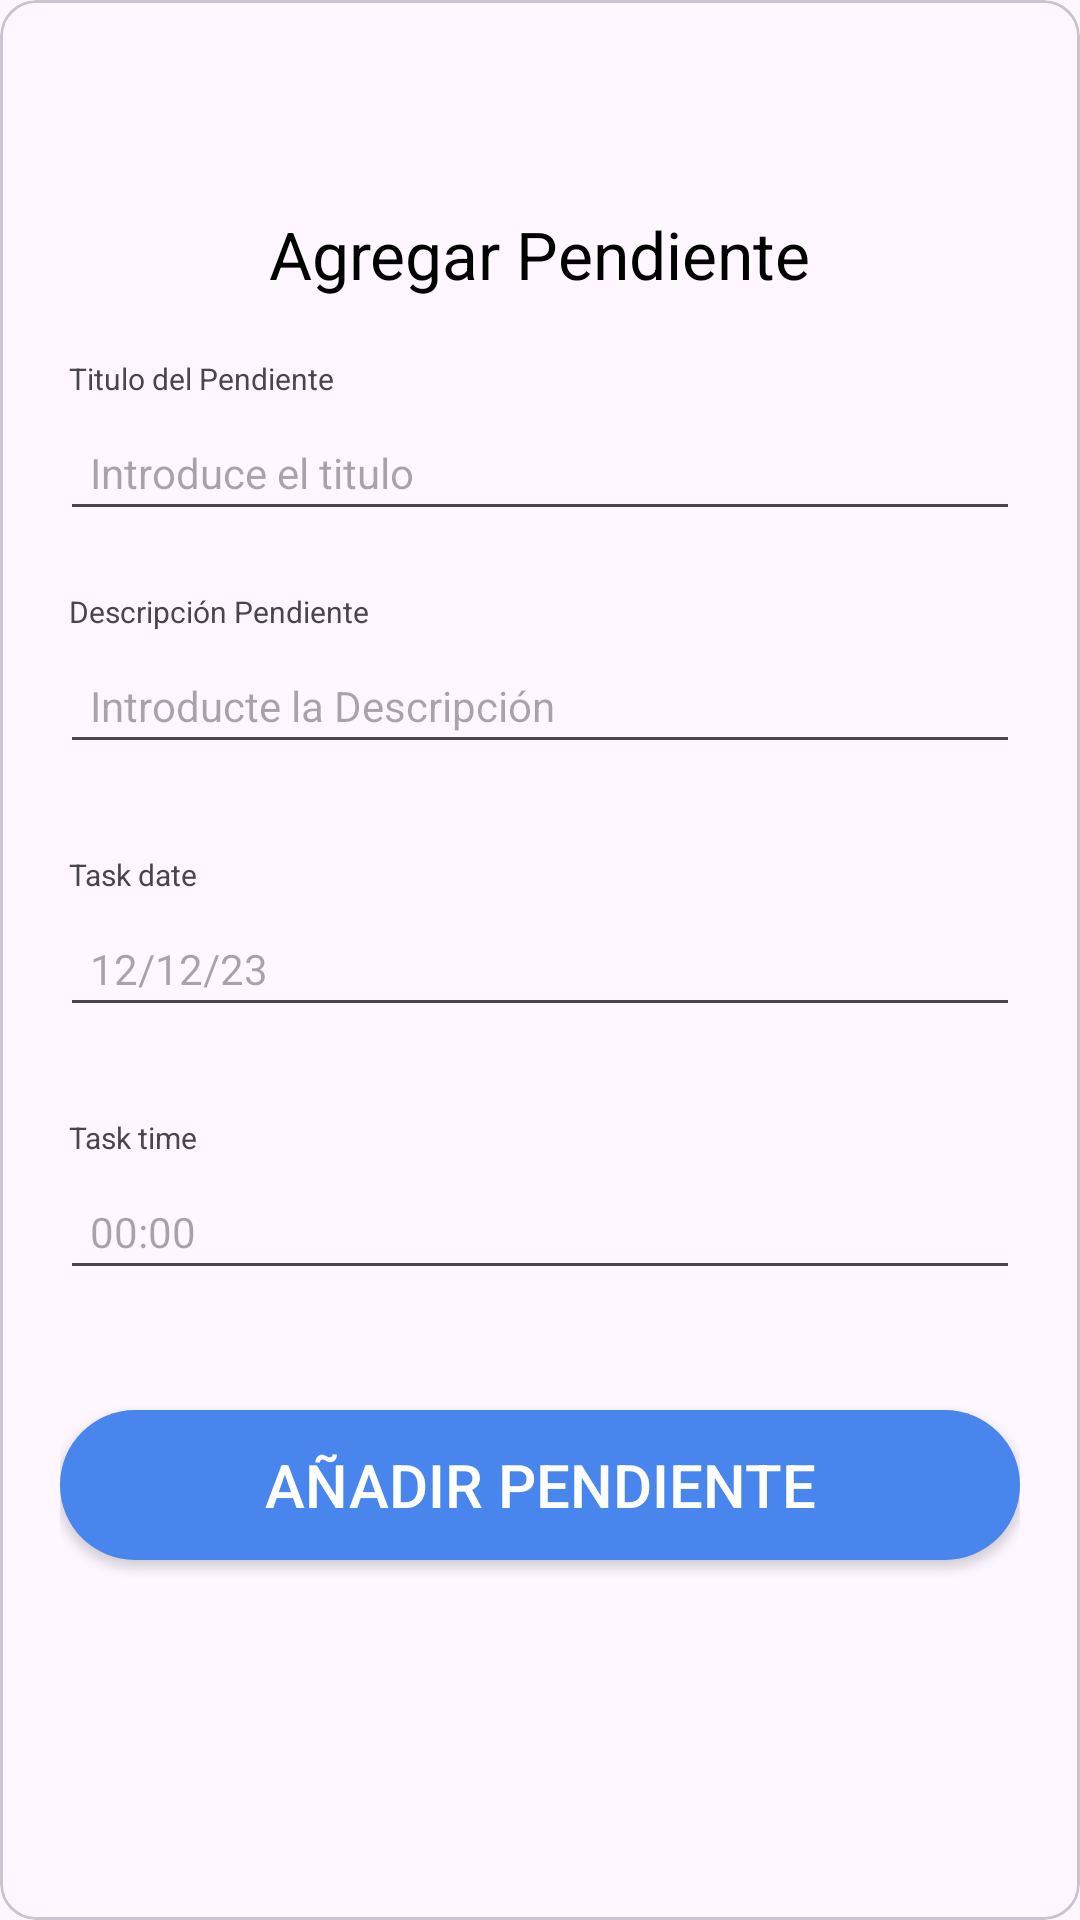

Produce the Android XML layout that renders to this screen, including the resource entries it uses.
<!-- AndroidManifest.xml: application theme Theme.PendientesList -->
<!-- res/layout/add_task.xml -->
<?xml version="1.0" encoding="utf-8"?>
<com.google.android.material.card.MaterialCardView xmlns:android="http://schemas.android.com/apk/res/android"
    android:layout_width="match_parent"
    android:layout_height="wrap_content"
    xmlns:app="http://schemas.android.com/apk/res-auto"
    android:foreground="?android:attr/selectableItemBackground"
    android:layout_marginTop="@dimen/common_padding_min"
    android:layout_marginHorizontal="@dimen/common_padding_min">

    <LinearLayout
        android:layout_width="match_parent"
        android:layout_height="match_parent"
        android:paddingLeft="20dp"
        android:paddingRight="20dp"
        android:paddingTop="30dp"
        android:paddingBottom="50dp"
        android:orientation="vertical">

        <ImageView
            android:layout_width="wrap_content"
            android:layout_height="wrap_content"
            android:layout_gravity="center_horizontal"
            android:layout_marginTop="20dp"
            android:background="@drawable/ic_start"
            android:scaleType="centerCrop" />

        <TextView
            android:layout_width="wrap_content"
            android:layout_height="wrap_content"
            android:layout_gravity="center_horizontal"
            android:layout_marginTop="20dp"
            android:text="Agregar Pendiente"
            android:textColor="@android:color/black"
            android:textSize="22sp"/>

        <TextView
            android:textSize="10sp"
            android:layout_width="wrap_content"
            android:layout_height="wrap_content"
            android:layout_marginLeft="3dp"
            android:layout_marginTop="20dp"
            android:text="Titulo del Pendiente" />

        <EditText
            android:textSize="14sp"
            android:layout_width="match_parent"
            android:layout_height="wrap_content"
            android:layout_marginTop="5dp"
            android:singleLine="true"
            android:hint="Introduce el titulo"
            android:padding="10dp"
            android:id="@+id/addTaskTitle"/>

        <TextView
            android:textSize="10sp"
            android:layout_marginLeft="3dp"
            android:layout_width="wrap_content"
            android:layout_height="wrap_content"
            android:layout_marginTop="20dp"
            android:text="Descripción Pendiente"
            />

        <EditText
            android:textSize="14sp"
            android:layout_width="match_parent"
            android:layout_height="wrap_content"
            android:layout_marginTop="5dp"
            android:singleLine="true"
            android:padding="10dp"
            android:hint="Introducte la Descripción"
            android:id="@+id/addTaskDescription"/>

        <TextView
            android:textSize="10sp"
            android:layout_marginLeft="3dp"
            android:layout_width="wrap_content"
            android:layout_height="wrap_content"
            android:layout_marginTop="30dp"
            android:text="Task date"/>

        <EditText
            android:textSize="14sp"
            android:layout_width="match_parent"
            android:layout_height="wrap_content"
            android:layout_marginTop="5dp"
            android:singleLine="true"
            android:padding="10dp"
            android:hint="12/12/23"
            android:id="@+id/taskDate"/>

        <TextView
            android:textSize="10sp"
            android:layout_marginLeft="3dp"
            android:layout_width="wrap_content"
            android:layout_height="wrap_content"
            android:layout_marginTop="30dp"
            android:text="Task time"/>

        <EditText
            android:textSize="14sp"
            android:layout_width="match_parent"
            android:layout_height="wrap_content"
            android:layout_marginTop="5dp"
            android:singleLine="true"
            android:padding="10dp"
            android:hint="00:00"
            android:id="@+id/taskTime"/>


        <Button
            android:layout_width="match_parent"
            android:layout_height="50dp"
            android:id="@+id/addTask"
            android:text="Añadir Pendiente"
            android:textSize="20sp"
            android:background="@drawable/btn_background"
            android:textColor="@color/colorPrimary"
            android:layout_marginTop="40dp"
            android:gravity="center"
            />

    </LinearLayout>

</com.google.android.material.card.MaterialCardView>
<!-- resources referenced by this layout -->
<resources>
  <color name="colorPrimary">#ffffff</color>
  <!-- drawable btn_background (drawable) -->
  <?xml version="1.0" encoding="utf-8"?>
  <shape xmlns:android="http://schemas.android.com/apk/res/android"
      android:shape="rectangle">
      <solid android:color="@color/colorAccent"/>
      <corners android:radius="40dp" />
  </shape>
  <style name="Theme.PendientesList" parent="Base.Theme.PendientesList" />
  <color name="colorAccent">#4885ed</color>
  <style name="Base.Theme.PendientesList" parent="Theme.Material3.Light.NoActionBar">
          
          
      </style>
</resources>
